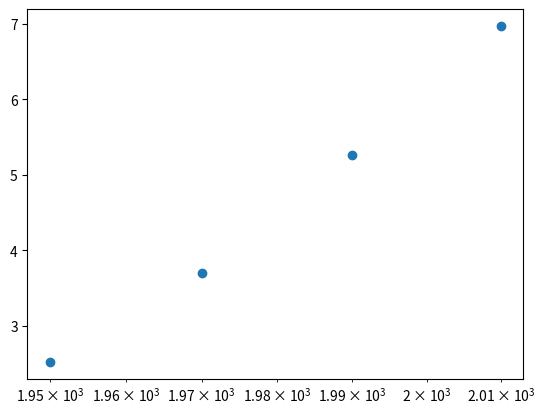

Source code (Python):
import matplotlib.pyplot as plt

year = [1950, 1970, 1990, 2010]
pop = [2.519, 3.692, 5.263, 6.972]

# line plot
# plt.plot(year, pop)
# plt.show()

# scatter plot
plt.scatter(year, pop)
plt.show()

# Put the x-axis on a logarithmic scale
plt.xscale('log')
plt.show()